Run: headless pygame with SDL's dummy video driver; simulated clock (each Clock.tick advances the game by its frame time, no real sleeping); random seed 0; keys injected as events and as key.get_pressed() state; mouse plan: one left click at the window centre at the start of phase 2, then a move to the lower-right quarter at the start of phase 3.
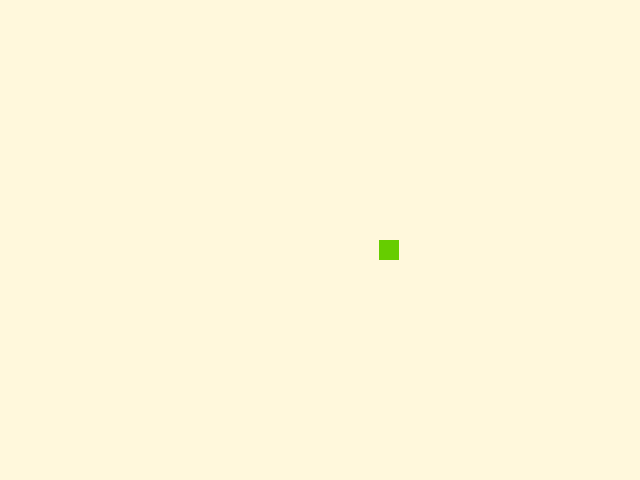
Frame 1 of 3 · flips 1–60 · no input
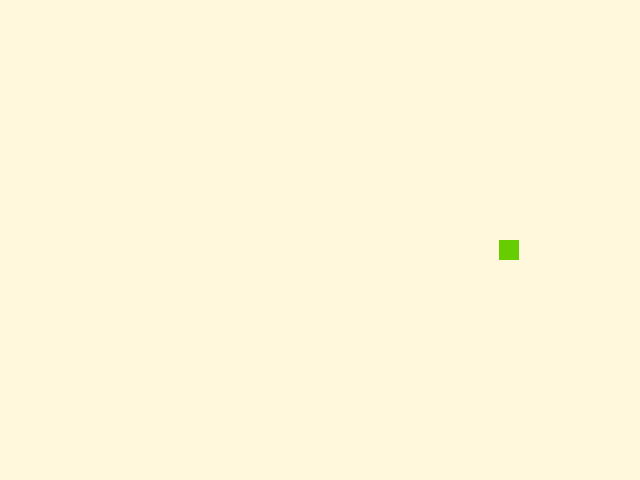
Frame 2 of 3 · flips 61–180 · clicked the window centre · tapped SPACE, RETURN · held RIGHT (→), D
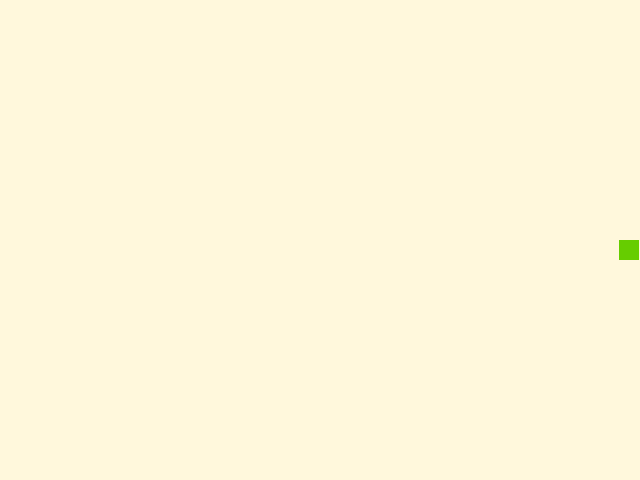
Frame 3 of 3 · flips 181–300 · moved the mouse to the lower-right quarter · held DOWN (↓), S

The pygame program that drew these frames:

import random
import sys
import pygame

pygame.init()
# Global variables
screen_width = 640
screen_height = 480
up = (0, -1)
down = (0, 1)
left = (-1, 0)
right = (1, 0)
pygame.display.set_caption("Snake")
screen = pygame.display.set_mode((screen_width, screen_height))

class Snake():
    def __init__(self):
        self.length = 1
        self.color = (102, 205, 0) # green
        self.location = [((screen_width/2), (screen_height/2))] # lista
        self.direction = random.choice([up,down,left,right])
        self.points = 0
        self.font = pygame.font.SysFont("Candara", 24)
        self.bigfont = pygame.font.SysFont("Candara", 36)

    def head_location(self):
        return self.location[0]

    def draw_snake(self, x, y):
        # 20 is the size of the snake, x & y the location
        pygame.draw.rect(screen, self.color, pygame.Rect(x, y, 20, 20))

    def turn_up(self):
        if self.direction != down or self.direction != up or self.length == 1:
            self.direction = up
            self.move()

    def turn_down(self):
        if self.direction != up or self.direction != down or self.length == 1:
            self.direction = down
            self.move()

    def turn_left(self):
        if self.direction != right or self.direction != left or self.length == 1:
            self.direction = left
            self.move()

    def turn_right(self):
        if self.direction != left or self.direction != right or self.length == 1:
            self.direction = right
            self.move()

    def move(self):
        self.current = self.head_location()
        x = self.direction[0]
        y = self.direction[1]
        if self.direction == up or self.direction == down:
            self.current[1] += y
        elif self.direction == left or self.direction == right:
            self.current[0] += x
        # jos liikkuessa käärmeen pää osuu sen vartaloon, se kuolee
        if self.current in self.location[2:]:
            self.die()
        pygame.display.flip()

    def keyboard(self):
        for event in pygame.event.get():
            if event.type == pygame.KEYDOWN:
                if event.key == pygame.K_UP:
                    self.turn_up()
                if event.key == pygame.K_DOWN:
                    self.turn_down()
                if event.key == pygame.K_LEFT:
                    self.turn_left()
                if event.key == pygame.K_RIGHT:
                    self.turn_right()
            if event.type == pygame.QUIT:
                sys.exit()

    def die(self):
        # Game over window
        pygame.init()
        screen.fill((255, 248, 220))  # cream white
        pygame.draw.rect(screen, (0, 0, 0),
                         (220, 100, 200, 290))  # color black
        game_over = self.bigfont.render("Game Over", True, (255, 97, 3))
        screen.blit(game_over, (250, 130))
        points = self.font.render("Points: ", True, (255, 248, 220))
        screen.blit(points, (275, 175))
        time = self.font.render("Time: ", True, (255, 248, 220))
        screen.blit(time, (275, 215))
        highscore = self.font.render(
            "Highscore: ", True, (255, 248, 220))  # cream white
        # lisää highscore pisteet edelliseen
        screen.blit(highscore, (275, 255))
        play_again = self.font.render(
            "Play Again", True, (255, 248, 220))  # cream white
        screen.blit(play_again, (275, 295))
        quit_game = self.font.render(
            "Quit Game", True, (255, 248, 220))  # cream white
        screen.blit(quit_game, (275, 335))
        # jos hiiri painaa nappia, uusi peli
        pygame.display.flip()
        while True:
            for event in pygame.event.get():
                if event.type == pygame.QUIT:
                    sys.exit()
                if event.type == pygame.MOUSEBUTTONDOWN:
                    mouse = pygame.mouse.get_pos()
                    if 275 <= mouse[0] <= 355 and 295 <= mouse[1] <= 320:
                        self.reset()
                        main()
                if event.type == pygame.MOUSEBUTTONDOWN:
                    if 275 <= mouse[0] <= 355 and 335 <= mouse[1] <= 360:
                        sys.exit()

    def reset(self):
        # reset snake to original values for new game
        self.length = 1
        self.location = [(screen_width/2), (screen_height/2)]  # lista
        self.direction = random.choice([up, down, left, right])
        self.points = 0

class Food():
    def __init__(self):
        self.size = 8 # radius
        self.color = (139,69,19)
        self.location = (0,0)
        self.random_location()

    def random_location(self):
        self.location = (random.randint(3, 640-3), random.randint(3, 480-3))

    def draw_food(self):
        pygame.draw.circle(screen, self.color, self.location, self.size)

    # how often does food show up on screen
    #def frequency(self):
    #    pass

    # checks if snake and food collide and add length & points
    def eating(self):
        if Snake().head_location() == self.location:
            Snake().length += 1
            Snake().points += 1
            self.random_location()

def main():
    pygame.init()
    x = (screen_width/2)
    y = (screen_height/2)
    clock = pygame.time.Clock()
    while True:
        for event in pygame.event.get():
            if event.type == pygame.QUIT:
                sys.exit()
        screen.fill((255, 248, 220))  # cream white
        Snake().draw_snake(x, y)
        pygame.display.flip()
        x += 1
        if x + 20 >= 640:
            break
        clock.tick(60)
    Snake().die()

main()
